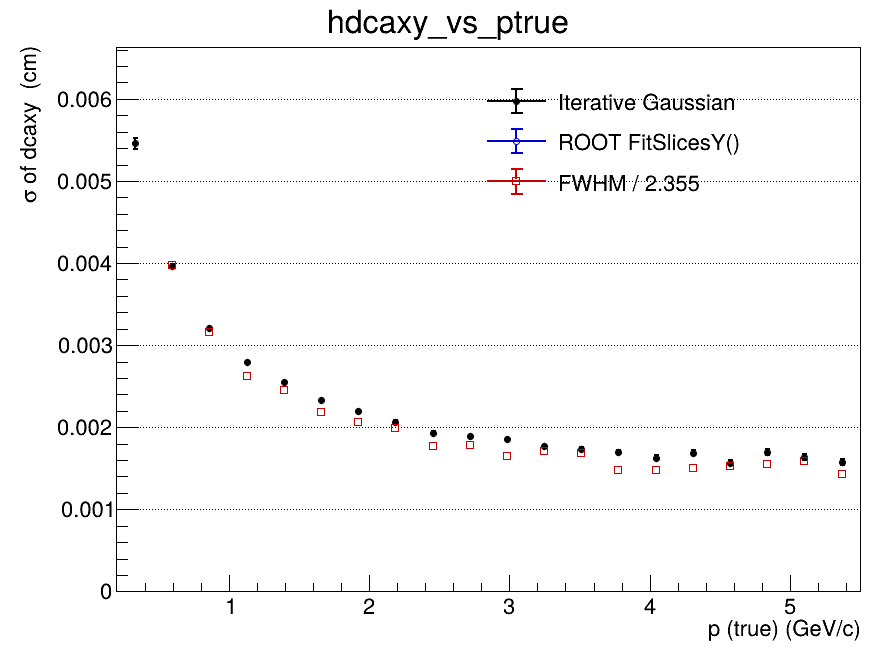

Values plotted in this chart, from the file beside it:
x_low, x_high, x_center, entries, iterative_mean, iterative_mean_error, iterative_sigma, iterative_sigma_error, iterative_chi2_ndf, iterative_iterations, iterative_fit_status, fitslicesy_sigma, fitslicesy_sigma_error, fwhm, fwhm_sigma
0.2, 0.465, 0.3325, 116605, 4.62097944835e-05, 3.20215284403e-05, 0.005459, 6.68896844756e-05, 0.7993, 2, 0, 0, 0, nan, nan
0.465, 0.73, 0.5975, 190244, 9.65847392048e-06, 1.39312704622e-05, 0.003967, 2.12905670326e-05, 1.48, 2, 0, 0, 0, 0.009376, 0.003982
0.73, 0.995, 0.8625, 148957, -5.01650021895e-06, 1.0893038851e-05, 0.003205, 1.35024317587e-05, 1.236, 2, 0, 0, 0, 0.007441, 0.00316
0.995, 1.26, 1.128, 103307, 1.04634267682e-05, 1.04594795613e-05, 0.002791, 1.15520828975e-05, 2.968, 2, 0, 0, 0, 0.006184, 0.002626
1.26, 1.525, 1.393, 72240, -1.26648787086e-05, 1.08794998032e-05, 0.002548, 1.11307407464e-05, 2.403, 2, 0, 0, 0, 0.005769, 0.00245
1.525, 1.79, 1.658, 51560, 3.38790439395e-06, 1.162814584e-05, 0.002328, 1.16553819959e-05, 2.881, 3, 0, 0, 0, 0.005134, 0.00218
1.79, 2.055, 1.923, 37036, -2.70861633019e-05, 1.31686015696e-05, 0.002192, 1.32586818818e-05, 1.911, 3, 0, 0, 0, 0.004851, 0.00206
2.055, 2.32, 2.188, 27332, -1.77821501099e-05, 1.45382178979e-05, 0.002068, 1.45481152562e-05, 1.316, 3, 0, 0, 0, 0.004696, 0.001994
2.32, 2.585, 2.453, 20512, -1.22744185192e-05, 1.57940879687e-05, 0.001935, 1.60119634817e-05, 1.708, 3, 0, 0, 0, 0.004182, 0.001776
2.585, 2.85, 2.718, 15601, 5.42841666449e-07, 1.77645326162e-05, 0.001892, 1.81257652879e-05, 1.647, 3, 0, 0, 0, 0.004211, 0.001788
2.85, 3.115, 2.983, 12103, -1.06395979355e-05, 1.95042185721e-05, 0.001851, 1.93635339983e-05, 1.059, 3, 0, 0, 0, 0.003893, 0.001653
3.115, 3.38, 3.248, 9630, -1.53880352685e-05, 2.12852714175e-05, 0.001765, 2.11308126917e-05, 0.7428, 4, 0, 0, 0, 0.004036, 0.001714
3.38, 3.645, 3.513, 7739, -3.26873283045e-05, 2.31625783287e-05, 0.00174, 2.31397523996e-05, 0.9795, 4, 0, 0, 0, 0.003976, 0.001688
3.645, 3.91, 3.778, 6386, 9.73154730736e-06, 2.44710698258e-05, 0.001692, 2.47136853795e-05, 1.656, 3, 0, 0, 0, 0.003488, 0.001481
3.91, 4.175, 4.043, 5241, 8.42877849266e-06, 2.67002888739e-05, 0.001631, 2.67604285075e-05, 0.9521, 4, 0, 0, 0, 0.003494, 0.001484
4.175, 4.44, 4.308, 4357, -3.07538346228e-05, 3.01931288531e-05, 0.001688, 3.07582187042e-05, 1.253, 4, 0, 0, 0, 0.003545, 0.001505
4.44, 4.705, 4.573, 3572, -5.77831026848e-05, 3.10270647681e-05, 0.001566, 3.05443810956e-05, 0.6126, 5, 0, 0, 0, 0.003597, 0.001527
4.705, 4.97, 4.838, 3009, -1.35290716857e-06, 3.55356460926e-05, 0.001694, 3.57952132463e-05, 1.041, 3, 0, 0, 0, 0.003654, 0.001552
4.97, 5.235, 5.103, 2498, 1.35628120802e-05, 3.85385625102e-05, 0.001633, 3.83198845435e-05, 0.6968, 4, 0, 0, 0, 0.003733, 0.001585
5.235, 5.5, 5.368, 2220, -1.71300881629e-05, 3.91986611303e-05, 0.001582, 3.66515046637e-05, 0.8992, 3, 0, 0, 0, 0.003359, 0.001426
